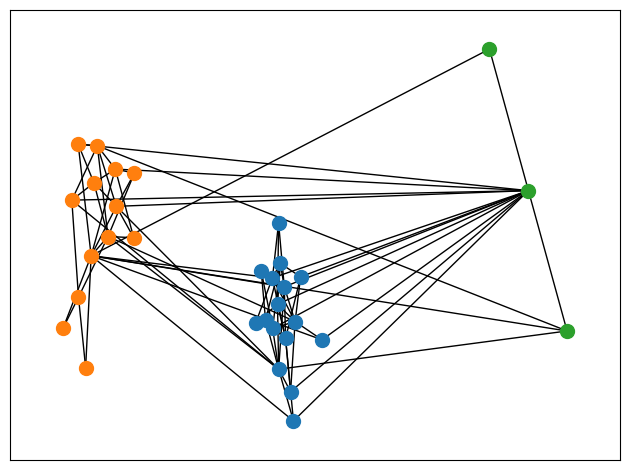

Reproduce this figure in Python.
"""
==============
Cluster Layout
==============

This example illustrates how to combine multiple layouts to visualize node
clusters.

The approach used here can be generalized to visualize hierarchical clustering
e.g. clusters-of-clusters of nodes by combining layouts with varying scale
factors.
"""
import networkx as nx
import matplotlib.pyplot as plt

G = nx.davis_southern_women_graph()  # Example graph
communities = nx.community.greedy_modularity_communities(G)

# Compute positions for the node clusters as if they were themselves nodes in a
# supergraph using a larger scale factor
supergraph = nx.cycle_graph(len(communities))
superpos = nx.spring_layout(G, scale=50, seed=429)

# Use the "supernode" positions as the center of each node cluster
centers = list(superpos.values())
pos = {}
for center, comm in zip(centers, communities):
    pos.update(nx.spring_layout(nx.subgraph(G, comm), center=center, seed=1430))

# Nodes colored by cluster
for nodes, clr in zip(communities, ("tab:blue", "tab:orange", "tab:green")):
    nx.draw_networkx_nodes(G, pos=pos, nodelist=nodes, node_color=clr, node_size=100)
nx.draw_networkx_edges(G, pos=pos)

plt.tight_layout()
plt.show()
